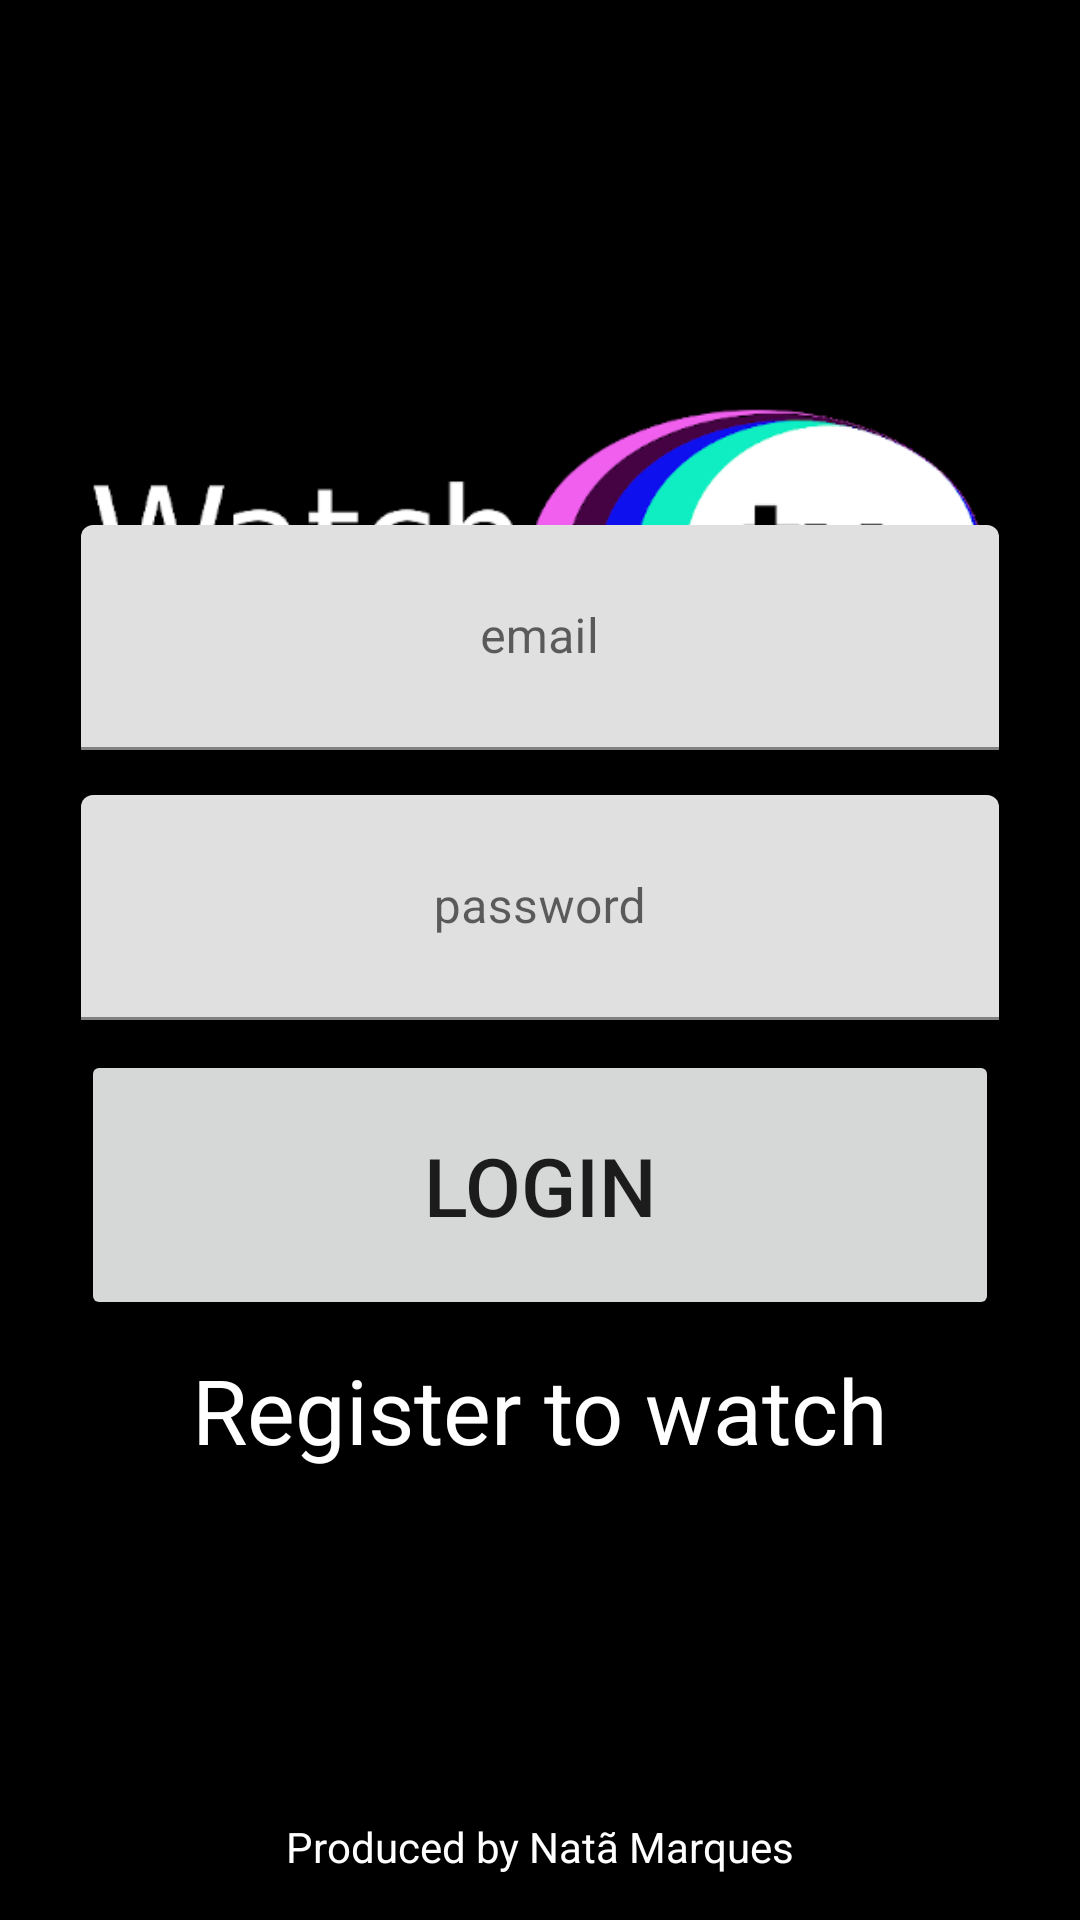

This screen was rendered from an Android layout file. Write that file and the resources it references.
<!-- AndroidManifest.xml: application theme Theme.TvShowCatalog -->
<!-- res/layout/activity_login.xml -->
<?xml version="1.0" encoding="utf-8"?>
<androidx.constraintlayout.widget.ConstraintLayout xmlns:android="http://schemas.android.com/apk/res/android"
    xmlns:app="http://schemas.android.com/apk/res-auto"
    xmlns:tools="http://schemas.android.com/tools"
    android:layout_width="match_parent"
    android:layout_height="match_parent"
    android:background="@color/black"
    tools:context=".ui.LoginActivity">
    <ImageView
        android:layout_width="match_parent"
        android:layout_height="150dp"
        android:src="@drawable/logo_movies"
        app:layout_constraintTop_toTopOf="parent"
        app:layout_constraintStart_toStartOf="parent"
        app:layout_constraintEnd_toEndOf="parent"
        android:layout_marginTop="110dp"
        android:layout_marginStart="27dp"
        android:layout_marginEnd="27dp" />
    <com.google.android.material.textfield.TextInputLayout
        android:layout_width="match_parent"
        android:layout_height="wrap_content"
        app:layout_constraintBottom_toBottomOf="parent"
        app:layout_constraintStart_toStartOf="parent"
        app:layout_constraintEnd_toEndOf="parent"
        android:layout_marginStart="27dp"
        android:layout_marginEnd="27dp"
        android:layout_marginBottom="380dp"
        android:paddingBottom="10dp">

        <com.google.android.material.textfield.TextInputEditText
            android:id="@+id/it_email_login"
            android:layout_width="match_parent"
            android:layout_height="75dp"
            android:hint="@string/email_tag"
            android:gravity="center"
            android:inputType="textEmailAddress" />
    </com.google.android.material.textfield.TextInputLayout>

    <com.google.android.material.textfield.TextInputLayout
        android:layout_width="match_parent"
        android:layout_height="wrap_content"
        app:layout_constraintBottom_toBottomOf="parent"
        app:layout_constraintStart_toStartOf="parent"
        app:layout_constraintEnd_toEndOf="parent"
        android:layout_marginBottom="300dp"
        android:layout_marginStart="27dp"
        android:layout_marginEnd="27dp">

        <com.google.android.material.textfield.TextInputEditText
            android:id="@+id/it_password_login"
            android:layout_width="match_parent"
            android:layout_height="75dp"
            android:hint="@string/password_tag"
            android:gravity="center"
            android:inputType="textPassword"
            />

    </com.google.android.material.textfield.TextInputLayout>

    <Button
        android:id="@+id/btn_login"
        android:layout_width="match_parent"
        android:layout_height="90dp"
        android:text="@string/login_button_tag"
        android:textSize="27sp"
        app:layout_constraintBottom_toBottomOf="parent"
        android:layout_marginBottom="200dp"
        android:layout_marginStart="27dp"
        android:layout_marginEnd="27dp"/>
    <TextView
        android:id="@+id/tv_register_account"
        android:layout_width="match_parent"
        android:layout_height="wrap_content"
        android:text="@string/register_tag"
        android:textSize="30sp"
        android:textColor="@color/white"
        android:gravity="center"
        app:layout_constraintBottom_toBottomOf="parent"
        android:layout_marginBottom="150dp"/>
    <TextView
        android:layout_width="wrap_content"
        android:layout_height="wrap_content"
        android:text="@string/product_by"
        app:layout_constraintBottom_toBottomOf="parent"
        app:layout_constraintStart_toStartOf="parent"
        app:layout_constraintEnd_toEndOf="parent"
        android:layout_marginBottom="15dp"
        android:textColor="@color/white" />
</androidx.constraintlayout.widget.ConstraintLayout>
<!-- resources referenced by this layout -->
<resources>
  <!-- drawable logo_movies: png bitmap (drawable, 29863 bytes) -->
  <string name="email_tag">email</string>
  <string name="login_button_tag">Login</string>
  <string name="password_tag">password</string>
  <string name="product_by">Produced by Natã Marques</string>
  <string name="register_tag">Register to watch</string>
  <style name="Theme.TvShowCatalog" parent="Theme.MaterialComponents.DayNight.NoActionBar">
          
          <item name="colorPrimary">@color/purple_500</item>
          <item name="colorPrimaryVariant">@color/black</item>
          <item name="colorOnPrimary">@color/white</item>
          
          <item name="colorSecondary">@color/teal_200</item>
          <item name="colorSecondaryVariant">@color/teal_700</item>
          <item name="colorOnSecondary">@color/black</item>
          
          <item name="android:statusBarColor" tools:targetApi="l">?attr/colorPrimaryVariant</item>
          
      </style>
  <!-- not gathered from this repository: default colours our renderer supplied (Android Studio template values) -->
  <color name="purple_500">#FF6200EE</color>
  <color name="teal_200">#FF03DAC5</color>
  <color name="teal_700">#FF018786</color>
  <color name="black">#FF000000</color>
  <color name="white">#FFFFFFFF</color>
</resources>
